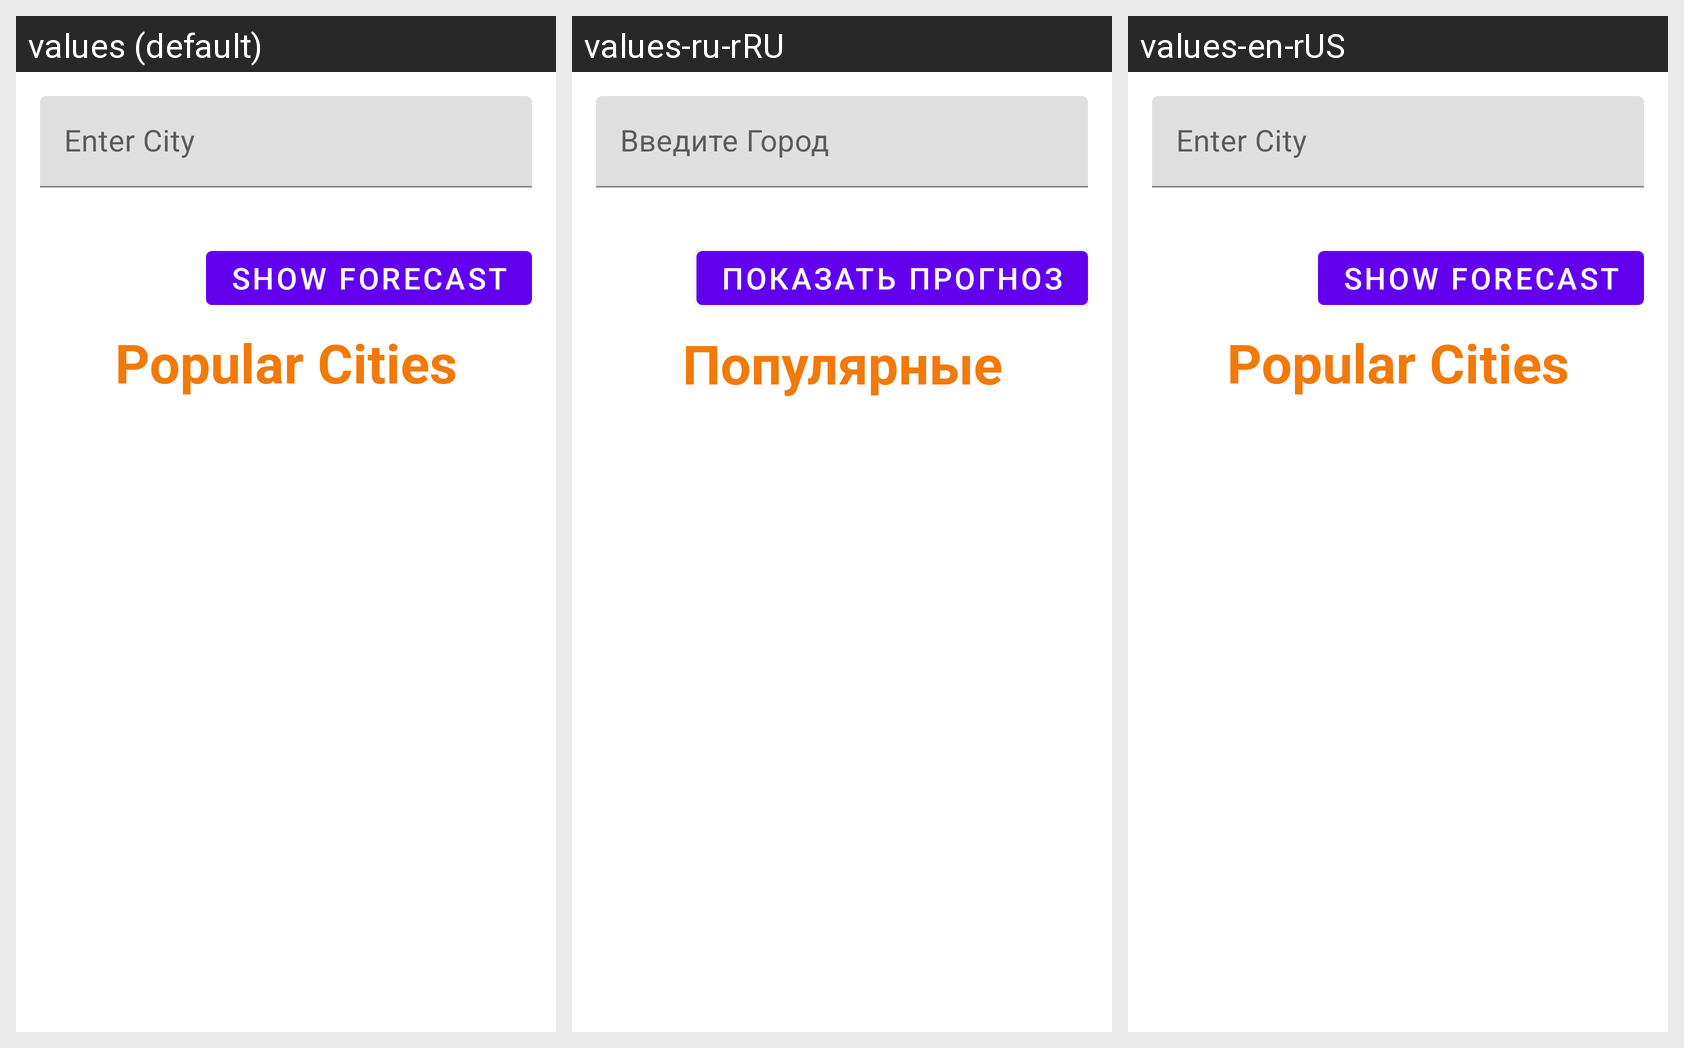

Strings drawn on this Android screen and how each of the app's shown locales translates them:
Android screen res/layout/fragment_city_selection.xml rendered under 3 locales, left to right: values (default), values-ru-rRU, values-en-rUS. Device: Nexus 5 (rendered at 1080×1920; each locale shown at half size, 540×960, under a caption strip naming it); theme Theme.WeatherApp.
Strings drawn on this screen, with the default value and each locale's value (text and hints the layout hard-codes, and strings that could not be matched under every locale, appear in the picture but are not listed):

enter_city
  values: Enter City
  values-ru-rRU: Введите Город
  values-en-rUS: Enter City

show_forecast
  values: Show forecast
  values-ru-rRU: Показать прогноз
  values-en-rUS: Show forecast

popular_cities
  values: Popular Cities
  values-ru-rRU: Популярные Города
  values-en-rUS: Popular Cities
